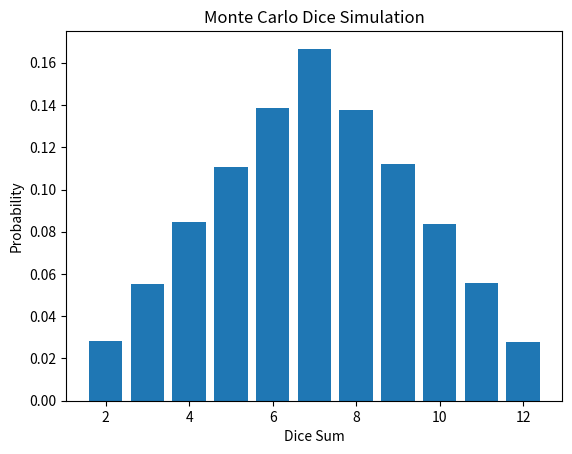

Reproduce this figure in Python.

import random
from collections import Counter

import matplotlib.pyplot as plt


def monte_carlo_dice_simulation(rolls=100000):
    sums = []

    for _ in range(rolls):
        dice_sum = random.randint(1, 6) + random.randint(1, 6)
        sums.append(dice_sum)

    counts = Counter(sums)

    probabilities = {
        total: counts[total] / rolls
        for total in range(2, 13)
    }

    return probabilities


if __name__ == "__main__":
    probabilities = monte_carlo_dice_simulation()

    print("Sum | Probability")
    print("-" * 20)

    for total, probability in probabilities.items():
        print(f"{total:>3} | {probability:.4%}")

    plt.bar(probabilities.keys(), probabilities.values())
    plt.xlabel("Dice Sum")
    plt.ylabel("Probability")
    plt.title("Monte Carlo Dice Simulation")
    plt.show()
